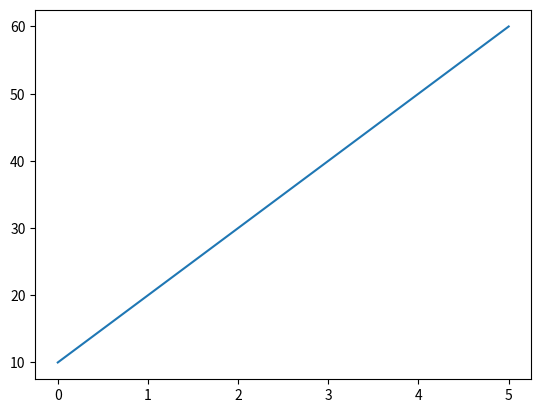

The script that saved this image:
import matplotlib.pyplot as plt
import numpy as np
xvalues=np.array([0,1,2,3,4,5])
yvalues=np.array([10,20,30,40,50,60])

plt.plot(xvalues,yvalues)

plt.show()